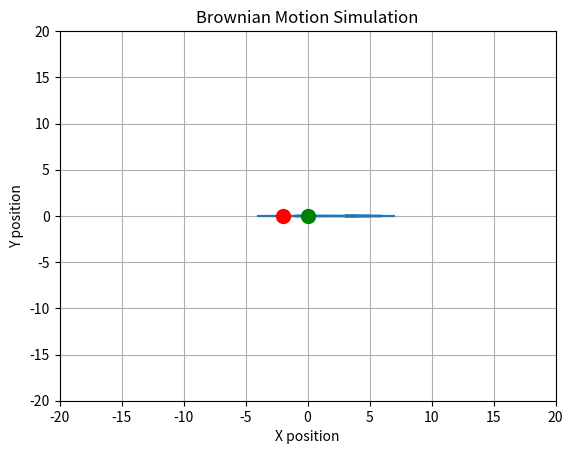

Write the Python code that produced this figure.
# -*- coding: utf-8 -*-
"""
Created on Sun Mar 17 16:01:29 2024

[redacted]
"""

import numpy as np
import matplotlib.pyplot as plt

# Define the number of steps
n_steps = 100

# Define the initial position
initial_position = np.array([0.0, 0.0], dtype=np.float64)

# Define the step options 
#step_options = np.array([[1, 0], [-1, 0], [0, 1], [0, -1]])
step_options = np.array([[1, 0], [-1, 0]])
#step_options = np.array([[1, 0], [1, 1], [-1, 0], [-1, 1], [0, 1], [-1, -1], [0, -1], [1, -1]])
#step_options = np.array([[1, 0], [np.sqrt(2)/2, np.sqrt(2)/2], [-1, 0], [-np.sqrt(2)/2, np.sqrt(2)/2], [0, 1], [-np.sqrt(2)/2, -np.sqrt(2)/2], [0, -1], [np.sqrt(2)/2, -np.sqrt(2)/2]])
# Initialize the position array
positions = np.zeros((n_steps + 1, 2))
positions[0] = initial_position

# Simulate the Brownian motion
for i in range(1, n_steps + 1):
    # Choose a random step from the step options
    #random_step = step_options[np.random.randint(4)]
    random_step = step_options[np.random.choice([0,1], p = [1/2,1/2])]
    #random_step = step_options[np.random.choice([0,1,2,3,4,5,6,7], p = [1/8,1/8,1/8,1/8,1/8,1/8,1/8,1/8])]
    
    # Update the position
    positions[i] = positions[i - 1] + random_step

# Plot the trajectory
plt.plot(positions[:, 0], positions[:, 1])
plt.xlabel("X position")
plt.ylabel("Y position")
plt.title("Brownian Motion Simulation")
plt.grid(True)

# Highlight the initial and final points
plt.scatter(*initial_position, color='green', s=100, zorder=5, label='Start')
plt.scatter(*positions[-1], color='red', s=100, zorder=5, label='End')

# Set limits for x and y axes
plt.xlim(-20, 20)
plt.ylim(-20, 20)
plt.show()

final_position = positions[-1]
print(f"The final position in coordinates is X: {final_position[0]:.2f}, Y: {final_position[1]:.2f}")
